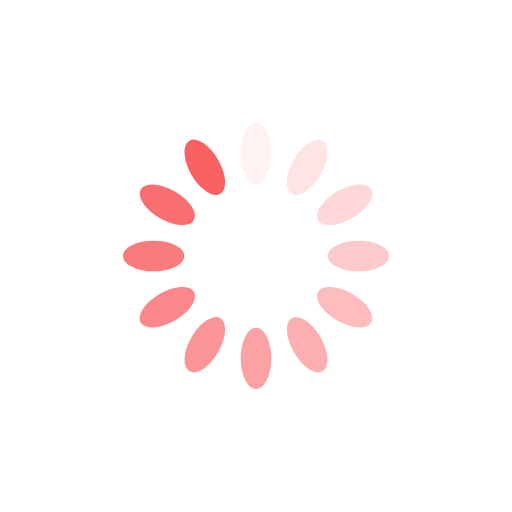
t = 0.00 s
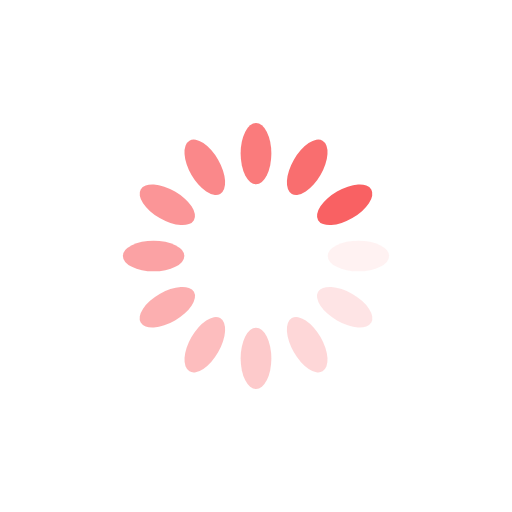
t = 0.25 s
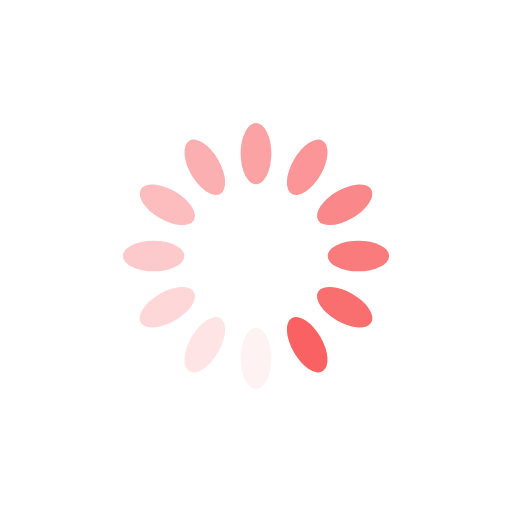
t = 0.50 s
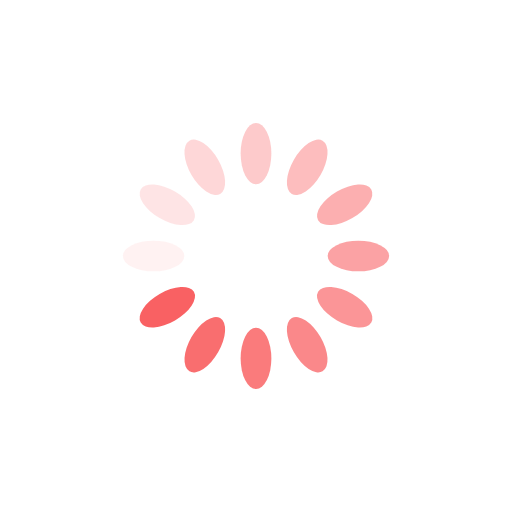
t = 0.75 s

The animated SVG that drew these frames (rendered in a browser with its animation timeline set to each time). Animation: 12 SMIL elements (animate=12); one cycle of 1.00 s, repeats indefinitely.

<?xml version="1.0" encoding="utf-8"?>
<svg xmlns="http://www.w3.org/2000/svg" xmlns:xlink="http://www.w3.org/1999/xlink" style="margin: auto; background: none; display: block; shape-rendering: auto;" width="200px" height="200px" viewBox="0 0 100 100" preserveAspectRatio="xMidYMid">
<g transform="rotate(0 50 50)">
  <rect x="47" y="24" rx="3" ry="6" width="6" height="12" fill="#f96163">
    <animate attributeName="opacity" values="1;0" keyTimes="0;1" dur="1s" begin="-0.9166666666666666s" repeatCount="indefinite"></animate>
  </rect>
</g><g transform="rotate(30 50 50)">
  <rect x="47" y="24" rx="3" ry="6" width="6" height="12" fill="#f96163">
    <animate attributeName="opacity" values="1;0" keyTimes="0;1" dur="1s" begin="-0.8333333333333334s" repeatCount="indefinite"></animate>
  </rect>
</g><g transform="rotate(60 50 50)">
  <rect x="47" y="24" rx="3" ry="6" width="6" height="12" fill="#f96163">
    <animate attributeName="opacity" values="1;0" keyTimes="0;1" dur="1s" begin="-0.75s" repeatCount="indefinite"></animate>
  </rect>
</g><g transform="rotate(90 50 50)">
  <rect x="47" y="24" rx="3" ry="6" width="6" height="12" fill="#f96163">
    <animate attributeName="opacity" values="1;0" keyTimes="0;1" dur="1s" begin="-0.6666666666666666s" repeatCount="indefinite"></animate>
  </rect>
</g><g transform="rotate(120 50 50)">
  <rect x="47" y="24" rx="3" ry="6" width="6" height="12" fill="#f96163">
    <animate attributeName="opacity" values="1;0" keyTimes="0;1" dur="1s" begin="-0.5833333333333334s" repeatCount="indefinite"></animate>
  </rect>
</g><g transform="rotate(150 50 50)">
  <rect x="47" y="24" rx="3" ry="6" width="6" height="12" fill="#f96163">
    <animate attributeName="opacity" values="1;0" keyTimes="0;1" dur="1s" begin="-0.5s" repeatCount="indefinite"></animate>
  </rect>
</g><g transform="rotate(180 50 50)">
  <rect x="47" y="24" rx="3" ry="6" width="6" height="12" fill="#f96163">
    <animate attributeName="opacity" values="1;0" keyTimes="0;1" dur="1s" begin="-0.4166666666666667s" repeatCount="indefinite"></animate>
  </rect>
</g><g transform="rotate(210 50 50)">
  <rect x="47" y="24" rx="3" ry="6" width="6" height="12" fill="#f96163">
    <animate attributeName="opacity" values="1;0" keyTimes="0;1" dur="1s" begin="-0.3333333333333333s" repeatCount="indefinite"></animate>
  </rect>
</g><g transform="rotate(240 50 50)">
  <rect x="47" y="24" rx="3" ry="6" width="6" height="12" fill="#f96163">
    <animate attributeName="opacity" values="1;0" keyTimes="0;1" dur="1s" begin="-0.25s" repeatCount="indefinite"></animate>
  </rect>
</g><g transform="rotate(270 50 50)">
  <rect x="47" y="24" rx="3" ry="6" width="6" height="12" fill="#f96163">
    <animate attributeName="opacity" values="1;0" keyTimes="0;1" dur="1s" begin="-0.16666666666666666s" repeatCount="indefinite"></animate>
  </rect>
</g><g transform="rotate(300 50 50)">
  <rect x="47" y="24" rx="3" ry="6" width="6" height="12" fill="#f96163">
    <animate attributeName="opacity" values="1;0" keyTimes="0;1" dur="1s" begin="-0.08333333333333333s" repeatCount="indefinite"></animate>
  </rect>
</g><g transform="rotate(330 50 50)">
  <rect x="47" y="24" rx="3" ry="6" width="6" height="12" fill="#f96163">
    <animate attributeName="opacity" values="1;0" keyTimes="0;1" dur="1s" begin="0s" repeatCount="indefinite"></animate>
  </rect>
</g>
<!-- [ldio] generated by https://loading.io/ --></svg>
